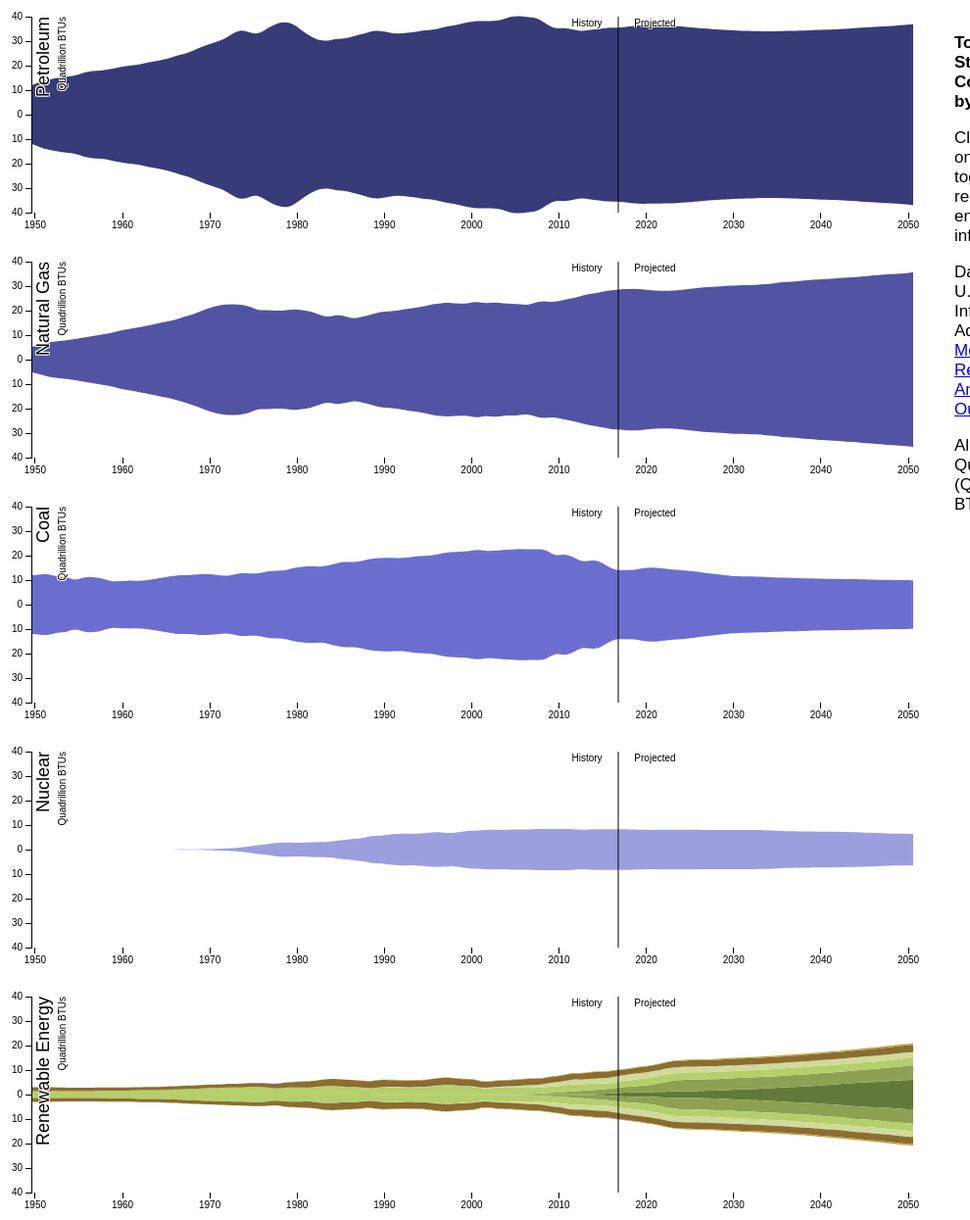
D3 v3 page, settled after 480 driven frames (8 s of simulated time); the page loaded 1 data file(s).



var fuels = ["Petroleum", "Natural Gas", "Coal", "Nuclear", "Solar", "Wind", "Hydro", "Ethanol", "Biomass", "Geothermal"];

var margin = 50;
var graphWidth = 1000 - 2*margin;
var graphHeight = 300 - 2*margin;
var svgHeightBase = (fuels.length-5) * (graphHeight + margin) + 20;
var svgHeightExtend = fuels.length * (graphHeight + margin) + 20;

var x = d3.time.scale()
        .range([0, graphWidth]);

var y = d3.scale.linear()
        .range([graphHeight, 0]);

var xAxis = d3.svg.axis()
        .scale(x)
        .orient("bottom");

var yAxis = d3.svg.axis()
        .scale(y)
        .orient("left")
        .tickFormat(Math.abs);

var parseDate = d3.time.format("%Y").parse;
var f = d3.format('.1f');
var renewableShowing = true;

var graphs = [];        // Each plot indexed fuel name
var cumulative = [];    // Calculated sum of renewable energy by year

// Store area colors in array for consistency
var categoryColor = d3.scale.category20b();
var color = []
for (var i = 0; i < 20; i++) {
    color[i] = categoryColor(i);
}

d3.csv("EnergyData.csv", function(error, data) {
    if (error) throw error;

    data.forEach(function(d) {
        d.date = parseDate(d.date);
        for (var i = 0; i < fuels.length; i++) {
            d[fuels[i]] = +d[fuels[i]];
        }
    });

    x.domain(d3.extent(data, function(d) { return d.date; }));
    y.domain([-40, 40]);    // Manually set for uniform scale across graphs

    var base_svg = d3.select(".svg").append("svg")
        .attr("width", graphWidth + 2*margin)
        .attr("height", svgHeightBase);

    var svg = base_svg.append("g")
            .datum(data)
            .attr("transform", "translate(" + margin + "," + margin + ")")
            .style("pointer-events", "all")
            .on("mousemove", mousemove)
            .on("mouseout", mouseout)
            .on("click", toggleRenewable);

    // -------------------------   Renewable Energy Graph Start   -------------------------
    
    // Sum energy use for each consecutive energy source to build the renewable graph
    cumulative[3] = [];
    for (var i = 0; i < data.length; i++) { cumulative[3][i] = 0; }
    for (var j = 4; j < fuels.length; j++) {
        cumulative[j] = [];
        for (var i = 0; i < data.length; i++) {
            cumulative[j][i] = cumulative[j-1][i] + data[i][fuels[j]];
        }
    }
    
    // Central array to reference each plot (Renewables being the 11th)
    graphs[10] = svg.append("g")
        .attr("class", "Renewable")
        .attr("transform", "translate(0," + ((graphHeight + margin)*4) + ")");
        
    var plot = graphs[10].append("g");

    for (var j = 4; j < fuels.length; j++) {
        var area = d3.svg.area()
            .interpolate("basis")
            .x(function(d) { return x(d.date); })
            .y1(function(d, i) { return y(cumulative[j][i]); })
            .y0(function(d, i) { return y((cumulative[j-1][i])); });

        var areaNeg = d3.svg.area()
            .interpolate("basis")
            .x(function(d) { return x(d.date); })
            .y1(function(d, i) { return y(-1*cumulative[j][i]); })
            .y0(function(d, i) { return y((-1*cumulative[j-1][i])); });

        plot.append("path")
            .attr("class", "area above")
            .style("fill", color[j])
            .attr("d", area);

        plot.append("path")
            .attr("class", "area below")
            .style("fill", color[j])
            .attr("d", areaNeg);
    }

    plot.append("line")
        .attr("class", "slice")
        .attr("x1", 0)
        .attr("y1", 0)
        .attr("x2", 0)
        .attr("y2", graphHeight)
        .style("display", "none");

    plot.append("line")
        .attr("x1", (x(parseDate("2016"))+2))
        .attr("y1", 0)
        .attr("x2", (x(parseDate("2016"))+2))
        .attr("y2", graphHeight);

    plot.append("text")
        .attr("transform", "translate(" + x(parseDate("2016")) + ",0)")
        .attr("dx", "0.75em")
        .attr("dy", "1em")
        .attr("word-spacing", 30)
        .style("text-anchor", "middle")
        .text("History Projected");

    // x axis
    graphs[10].append("g")
        .attr("class", "x axis Renewable")
        .attr("transform", "translate(-5," + graphHeight + ")")
        .call(xAxis);

    // y axis
    var axis = graphs[10].append("g")
        .attr("class", "y axis Renewable")
        .call(yAxis);

    axis.append("text")
        .attr("transform", "rotate(-90)")
        .attr("dy", "1em")
        .attr("class", "label")
        .text("Renewable Energy");

    axis.append("text")
        .attr("transform", "rotate(-90)")
        .attr("dy", "3.5em")
        .style("text-anchor", "end")
        .text("Quadrillion BTUs");

    // -------------------------   Renewable Energy Graph End   -------------------------


    // Individual plots
    for (var i = 0; i < fuels.length; i++) {

        graphs[i] = svg.append("g")
            .attr("class", fuels[i])
            .attr("transform", "translate(0," + ((graphHeight + margin)*i) + ")");

        var plot = graphs[i].append("g");

        // Plot
        var area = d3.svg.area()
            .interpolate("basis")
            .x(function(d) { return x(d.date); })
            .y1(function(d) { return y(d[fuels[i]]); })
            .y0(function(d) { return y(-1*d[fuels[i]]); });      

        plot.append("path")
            .attr("class", "area")
            .style("fill", color[i])
            .attr("d", area);

        plot.append("line")
            .attr("class", "slice")
            .attr("x1", 0)
            .attr("y1", 0)
            .attr("x2", 0)
            .attr("y2", graphHeight)
            .style("display", "none");

        plot.append("line")
            .attr("x1", (x(parseDate("2016"))+2))
            .attr("y1", 0)
            .attr("x2", (x(parseDate("2016"))+2))
            .attr("y2", graphHeight);

        plot.append("text")
            .attr("transform", "translate(" + x(parseDate("2016")) + ",0)")
            .attr("dx", "0.75em")
            .attr("dy", "1em")
            .attr("word-spacing", 30)
            .style("text-anchor", "middle")
            .text("History Projected");

        // x axis
        graphs[i].append("g")
            .attr("class", "x axis " + fuels[i])
            .attr("transform", "translate(-5," + graphHeight + ")")
            .call(xAxis);

        // y axis
        var axis = graphs[i].append("g")
            .attr("class", "y axis " + fuels[i])
            .call(yAxis);

        axis.append("text")
            .attr("transform", "rotate(-90)")
            .attr("dy", "1em")
            .attr("class", "label")
            .text(fuels[i]);

        axis.append("text")
            .attr("transform", "rotate(-90)")
            .attr("dy", "3.5em")
            .style("text-anchor", "end")
            .text("Quadrillion BTUs");
    }

    // Translates mouse movements up to parent svg
    svg.append('rect')
        .style('visibility', 'hidden')
        .attr('x', 0)
        .attr('y', 0)
        .attr('width', graphWidth)
        .attr('height', (graphHeight+margin)*fuels.length);

    // Hide extra graphs
    if (renewableShowing) {
        for (var i = 4; i < fuels.length; i++) {
            graphs[i].style('visibility', 'hidden');
        }
        base_svg.attr("height", svgHeightBase);
    } else {
        graphs[10].style('visibility', 'hidden');
        base_svg.attr("height", svgHeightExtend);
    }

    // Setup tooltip
    var div = d3.select(".content")
        .append("div")
            .datum(data)
            .attr("class", "tooltip")
            .style("display", "none")
            .on("mousemove", mousemove)
            .on("mouseout", mouseout)
            .on("click", toggleRenewable);

    function mousemove(d) {
        updateTooltip(d);
        div.style("display", "inline");
    }

    function mouseout(d) {
        div.style("display", "none");
        svg.selectAll(".slice").style("display", "none");
    }

    function toggleRenewable(d) {
        if (renewableShowing) {
            graphs[10].style('visibility', 'hidden');
            for (var i = 4; i < fuels.length; i++) {
                graphs[i].style('visibility', 'visible');
            }
            base_svg.attr("height", svgHeightExtend);

        } else {
            graphs[10].style('visibility', 'visible');
            for (var i = 4; i < fuels.length; i++) {
                graphs[i].style('visibility', 'hidden');
            }
            base_svg.attr("height", svgHeightBase);

            var index = Math.floor((d3.event.pageY-40) / (graphHeight+margin));
            if (index > 4) {
                div.style("display", "none");
            }
        }

        renewableShowing = !renewableShowing;
        updateTooltip(d);
    }

    function updateTooltip(d) {
        var date = x.invert(d3.event.pageX-59);
        svg.selectAll(".slice")
            .attr("x1", (x(date) + 1))
            .attr("x2", (x(date) + 1))
            .style("display", "inline");

        if (date.getTime() < -652320000*1000) {  // May, 1949
            date.setTime(-683856000*1000)        // May, 1948 (Easier to get 1949 tooltip)
        }

        var string = "";
        string += (date.getFullYear()+1);
        string += "<table>"

        var limit = 4;
        for (var i = 0; i < limit; i++) {
            string += "<tr><td>" + fuels[i] + "</td><td>" + f(d[date.getFullYear()-1948][fuels[i]]) + "</td></tr>\n";
        }

        if (renewableShowing) {
            string += "<tr><td>Renewables</td><td>" + f(cumulative[fuels.length-1][date.getFullYear()-1948]) + "</td></tr>\n";
        } else {
            for (var i = limit; i < fuels.length; i++) {
                string += "<tr><td>" + fuels[i] + "</td><td>" + f(d[date.getFullYear()-1948][fuels[i]]) + "</td></tr>\n";
            }
        }

        string += "</table>";
        div[0][0].innerHTML = string;


        var index = Math.floor((d3.event.pageY-40) / (graphHeight+margin));
        var left = d3.event.pageX - 145 > 0 ? d3.event.pageX - 120 : d3.event.pageX + 20;
        var offset = renewableShowing ? 102 : 61;

        div.style("left", left + "px")
            .style("top", (index * (graphHeight+margin) + offset) + "px");
    }

});



### data: EnergyData.csv, 9127 bytes — head not shown